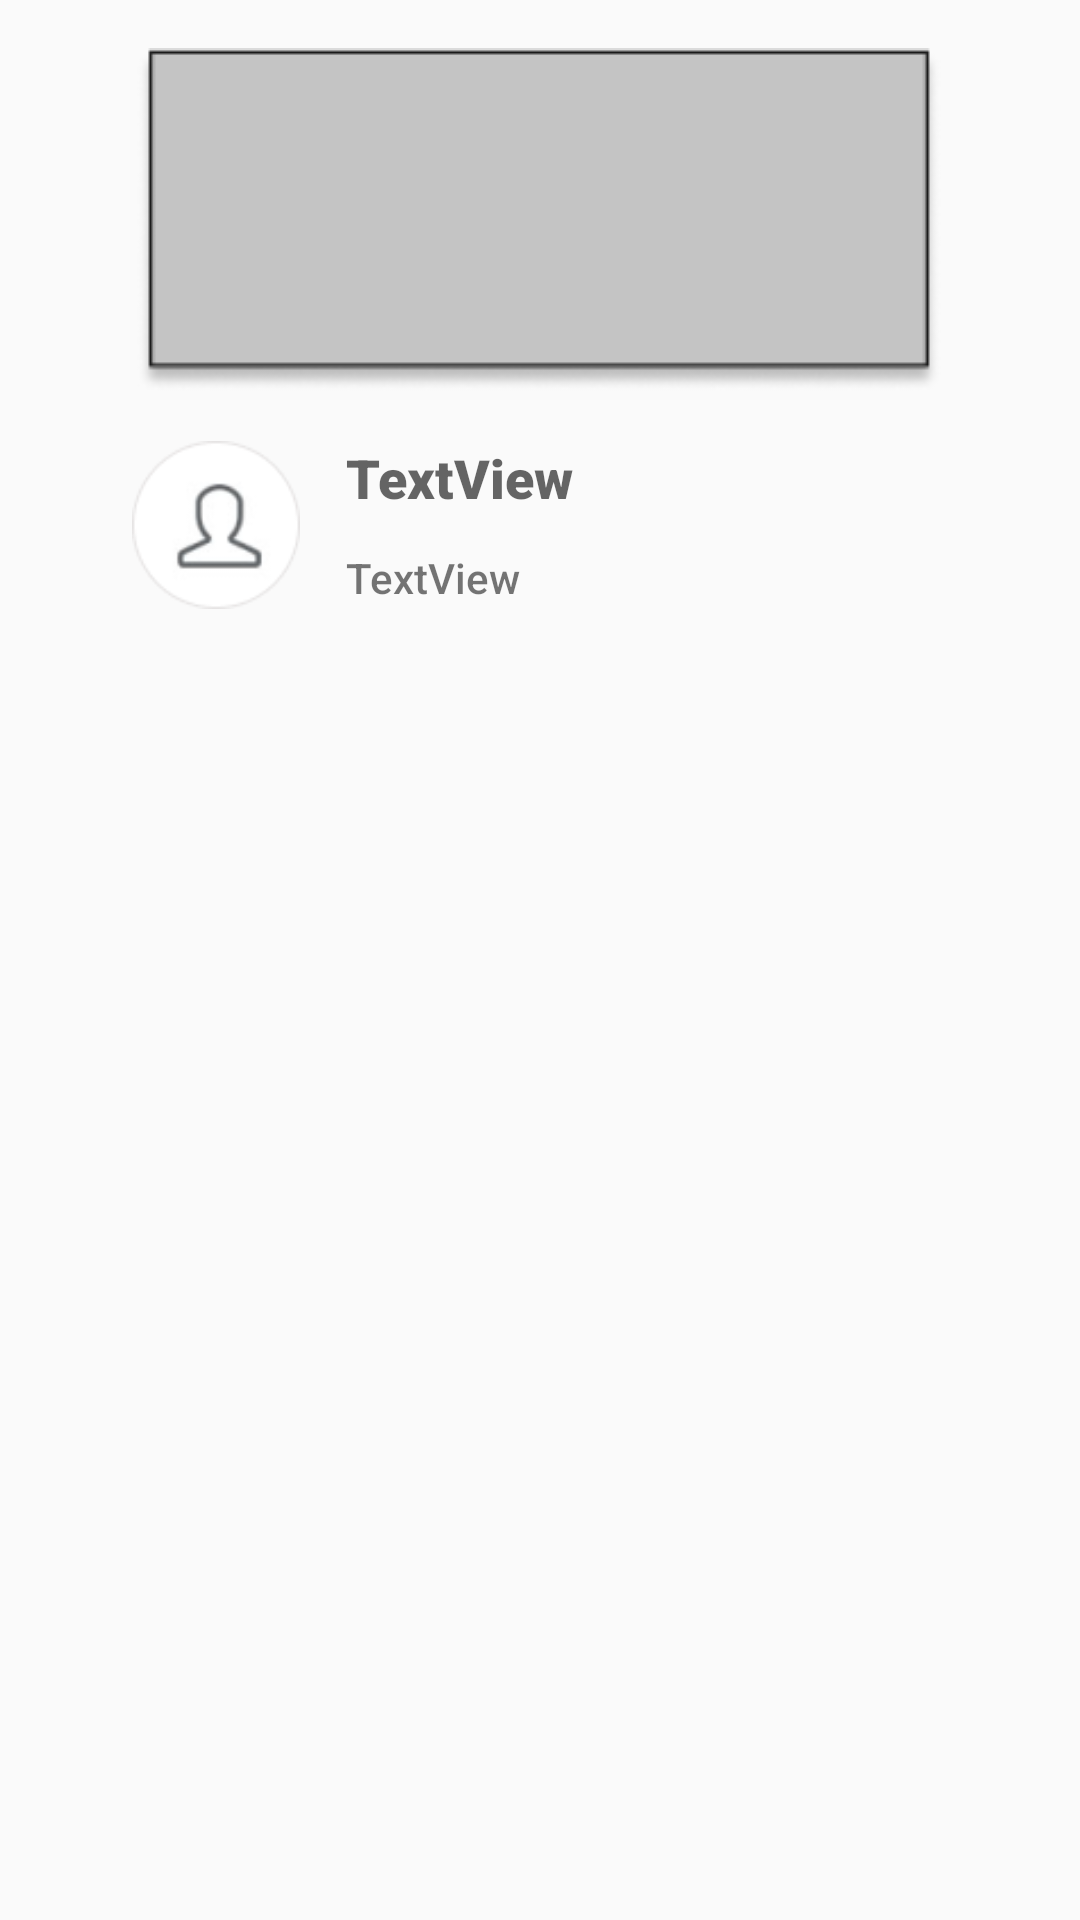

Layout XML and referenced resources for this Android screen:
<!-- AndroidManifest.xml: application theme Theme.AppCompat.Light.NoActionBar -->
<!-- res/layout/fragment_show_post.xml -->
<?xml version="1.0" encoding="utf-8"?>
<androidx.constraintlayout.widget.ConstraintLayout xmlns:android="http://schemas.android.com/apk/res/android"
    xmlns:app="http://schemas.android.com/apk/res-auto"
    xmlns:tools="http://schemas.android.com/tools"
    android:minHeight="500dp"
    android:minWidth="300dp"
    android:layout_width="match_parent"
    android:layout_height="match_parent">

    <ImageView
        android:id="@+id/imageView"
        android:layout_width="wrap_content"
        android:layout_height="wrap_content"
        android:layout_marginStart="71dp"
        android:layout_marginTop="16dp"
        android:layout_marginEnd="72dp"
        app:layout_constraintEnd_toEndOf="parent"
        app:layout_constraintStart_toStartOf="parent"
        app:layout_constraintTop_toTopOf="parent"
        app:srcCompat="@drawable/simple_photo" />

    <ImageView
        android:id="@+id/imageView2"
        android:layout_width="56dp"
        android:layout_height="56dp"
        android:layout_marginStart="44dp"
        app:layout_constraintStart_toStartOf="parent"
        app:layout_constraintTop_toTopOf="@+id/textView6"
        app:srcCompat="@drawable/user_avatar" />

    <TextView
        android:id="@+id/textView6"
        android:layout_width="236dp"
        android:layout_height="28dp"
        android:layout_marginStart="16dp"
        android:layout_marginTop="16dp"
        android:layout_marginEnd="16dp"
        android:ellipsize="end"
        android:fontFamily="sans-serif-black"
        android:maxLines="1"
        android:singleLine="true"
        android:text="TextView"
        android:textAppearance="@style/TextAppearance.AppCompat.Medium"
        android:textStyle="bold"
        app:layout_constraintEnd_toEndOf="parent"
        app:layout_constraintHorizontal_bias="0.116"
        app:layout_constraintStart_toEndOf="@+id/imageView2"
        app:layout_constraintTop_toBottomOf="@+id/imageView" />

    <TextView
        android:id="@+id/textView7"
        android:layout_width="236dp"
        android:layout_height="78dp"
        android:layout_marginTop="8dp"
        android:layout_marginEnd="16dp"
        android:layout_marginBottom="32dp"
        android:ellipsize="end"
        android:fontFamily="sans-serif-medium"
        android:maxLines="5"
        android:text="TextView"
        app:layout_constraintBottom_toBottomOf="parent"
        app:layout_constraintEnd_toEndOf="parent"
        app:layout_constraintHorizontal_bias="0.0"
        app:layout_constraintStart_toStartOf="@+id/textView6"
        app:layout_constraintTop_toBottomOf="@+id/textView6"
        app:layout_constraintVertical_bias="0.0" />

    <androidx.constraintlayout.widget.Barrier
        android:id="@+id/barrier"
        android:layout_width="wrap_content"
        android:layout_height="wrap_content"
        app:barrierDirection="right"
        app:constraint_referenced_ids="textView7"
        tools:layout_editor_absoluteX="411dp" />

    <androidx.constraintlayout.widget.Barrier
        android:id="@+id/barrier5"
        android:layout_width="wrap_content"
        android:layout_height="wrap_content"
        app:barrierDirection="bottom"
        app:constraint_referenced_ids="textView7"
        tools:layout_editor_absoluteY="731dp" />

    <Button
        android:id="@+id/button"
        android:layout_width="wrap_content"
        android:layout_height="wrap_content"
        android:layout_marginStart="142dp"
        android:layout_marginTop="16dp"
        android:layout_marginEnd="181dp"
        android:layout_marginBottom="408dp"
        android:text="Откликнуться"
        app:layout_constraintBottom_toBottomOf="parent"
        app:layout_constraintEnd_toEndOf="parent"
        app:layout_constraintStart_toStartOf="parent"
        app:layout_constraintTop_toBottomOf="@+id/textView7" />
</androidx.constraintlayout.widget.ConstraintLayout>
<!-- resources referenced by this layout -->
<resources>
  <!-- drawable simple_photo: png bitmap (drawable-v24, 3319 bytes) -->
  <!-- drawable user_avatar: png bitmap (drawable, 3985 bytes) -->
</resources>
